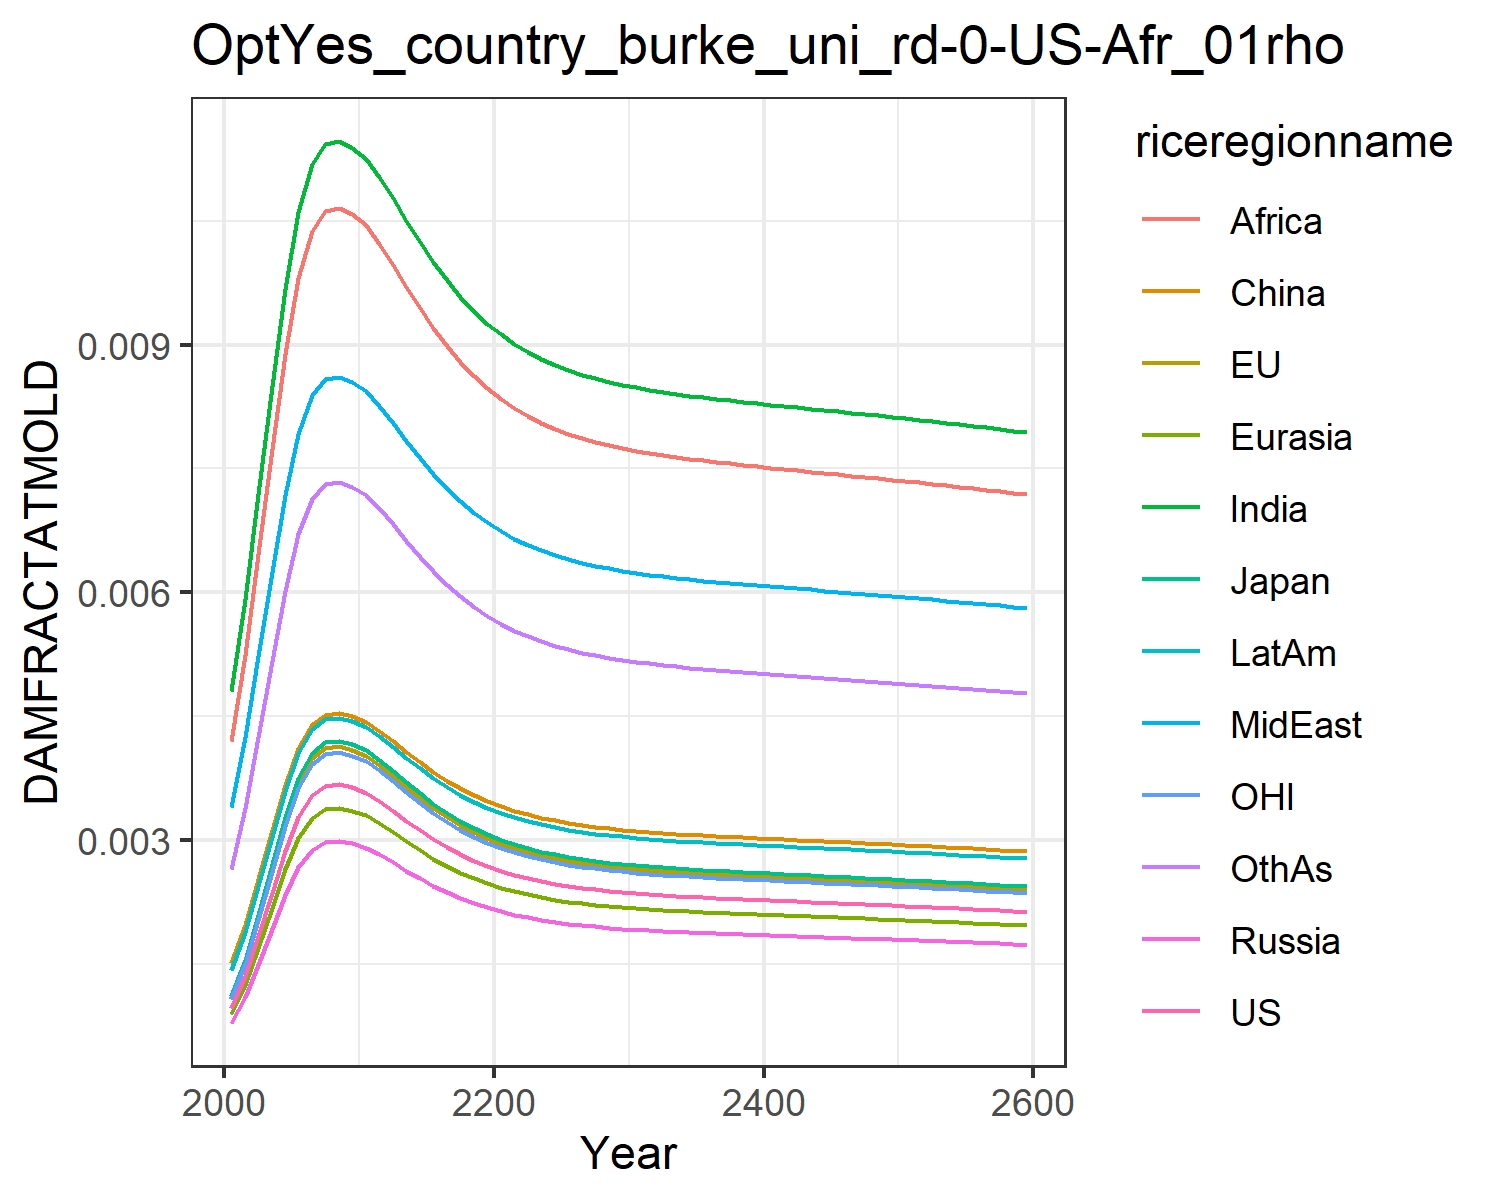

The table this chart was drawn from, first rows:
0.0009741914751707755, 0.0010960982548936173, 0.0011141127717951577, 0.0007926376142238073, 0.0008988246313217726, 0.0015184808065927108, 0.004803093316816623, 0.0033998963496381673, 0.004196310982627154, 0.0014323266191105083, 0.0010773810546510498, 0.0026515942275779415
0.001358, 0.001528, 0.001553, 0.001105, 0.001253, 0.001978, 0.005919, 0.004247, 0.005246, 0.001889, 0.001502, 0.003386
0.001837, 0.002067, 0.002101, 0.001495, 0.001695, 0.00253, 0.007193, 0.005229, 0.006463, 0.002442, 0.002032, 0.004254
0.002367, 0.002664, 0.002708, 0.001926, 0.002184, 0.003123, 0.008501, 0.006252, 0.007732, 0.00304, 0.002618, 0.005175
0.002871, 0.00323, 0.003283, 0.002336, 0.002648, 0.003673, 0.009676, 0.00718, 0.008884, 0.003599, 0.003175, 0.006021
0.003283, 0.003694, 0.003755, 0.002671, 0.003029, 0.004118, 0.0106, 0.007918, 0.0098, 0.004052, 0.003631, 0.006701
0.003548, 0.003992, 0.004058, 0.002887, 0.003274, 0.004402, 0.01118, 0.008383, 0.01038, 0.004341, 0.003924, 0.007132
0.00366, 0.004118, 0.004186, 0.002978, 0.003377, 0.004521, 0.01143, 0.008577, 0.01062, 0.004462, 0.004048, 0.007313
0.003676, 0.004136, 0.004204, 0.002991, 0.003392, 0.004538, 0.01146, 0.008605, 0.01065, 0.004479, 0.004066, 0.007339
0.003639, 0.004095, 0.004162, 0.002961, 0.003358, 0.004498, 0.01138, 0.008541, 0.01057, 0.004439, 0.004025, 0.007279
0.003578, 0.004026, 0.004092, 0.002911, 0.003301, 0.004433, 0.01125, 0.008434, 0.01044, 0.004373, 0.003957, 0.00718
0.003477, 0.003912, 0.003976, 0.002829, 0.003208, 0.004326, 0.01103, 0.008258, 0.01022, 0.004263, 0.003845, 0.007016
0.003359, 0.003779, 0.003841, 0.002733, 0.003099, 0.004199, 0.01077, 0.008051, 0.009965, 0.004134, 0.003714, 0.006824
0.003237, 0.003642, 0.003702, 0.002634, 0.002987, 0.004069, 0.0105, 0.007837, 0.009699, 0.004001, 0.00358, 0.006626
0.00312, 0.003511, 0.003568, 0.002539, 0.002879, 0.003943, 0.01024, 0.007629, 0.009441, 0.003873, 0.003451, 0.006434
0.003012, 0.003389, 0.003445, 0.002451, 0.002779, 0.003827, 0.009997, 0.007435, 0.009201, 0.003755, 0.003331, 0.006256
0.002915, 0.003279, 0.003333, 0.002372, 0.002689, 0.003721, 0.009777, 0.00726, 0.008983, 0.003647, 0.003223, 0.006095
0.002828, 0.003182, 0.003235, 0.002301, 0.00261, 0.003628, 0.00958, 0.007104, 0.008789, 0.003552, 0.003128, 0.005951
0.002753, 0.003097, 0.003148, 0.00224, 0.00254, 0.003545, 0.009406, 0.006966, 0.008618, 0.003469, 0.003044, 0.005825
0.002687, 0.003024, 0.003073, 0.002186, 0.002479, 0.003474, 0.009254, 0.006846, 0.008469, 0.003396, 0.002972, 0.005715
0.002631, 0.00296, 0.003008, 0.00214, 0.002427, 0.003412, 0.009122, 0.006742, 0.00834, 0.003333, 0.002909, 0.00562
0.002582, 0.002905, 0.002953, 0.002101, 0.002382, 0.003359, 0.009009, 0.006652, 0.008228, 0.003279, 0.002855, 0.005538
0.00254, 0.002858, 0.002905, 0.002067, 0.002344, 0.003313, 0.00891, 0.006574, 0.008132, 0.003233, 0.002809, 0.005468
0.002504, 0.002818, 0.002864, 0.002037, 0.00231, 0.003273, 0.008826, 0.006508, 0.008049, 0.003193, 0.002769, 0.005407
0.002473, 0.002783, 0.002829, 0.002012, 0.002282, 0.00324, 0.008753, 0.00645, 0.007978, 0.003159, 0.002735, 0.005355
0.002447, 0.002753, 0.002798, 0.001991, 0.002258, 0.00321, 0.008691, 0.006401, 0.007917, 0.003129, 0.002706, 0.00531
0.002424, 0.002727, 0.002772, 0.001972, 0.002237, 0.003185, 0.008636, 0.006358, 0.007864, 0.003104, 0.002681, 0.005271
0.002404, 0.002705, 0.00275, 0.001956, 0.002218, 0.003164, 0.008589, 0.006321, 0.007818, 0.003082, 0.002659, 0.005238
0.002387, 0.002686, 0.00273, 0.001942, 0.002203, 0.003145, 0.008548, 0.006289, 0.007778, 0.003063, 0.00264, 0.005208
0.002372, 0.002669, 0.002713, 0.00193, 0.002189, 0.003128, 0.008513, 0.006261, 0.007743, 0.003046, 0.002623, 0.005183
0.002359, 0.002654, 0.002698, 0.001919, 0.002176, 0.003113, 0.008481, 0.006236, 0.007712, 0.003031, 0.002609, 0.00516
0.002347, 0.002641, 0.002684, 0.00191, 0.002166, 0.0031, 0.008452, 0.006214, 0.007684, 0.003018, 0.002596, 0.00514
0.002336, 0.002629, 0.002672, 0.001901, 0.002156, 0.003089, 0.008427, 0.006194, 0.007659, 0.003006, 0.002584, 0.005122
0.002327, 0.002618, 0.002661, 0.001893, 0.002147, 0.003078, 0.008404, 0.006175, 0.007637, 0.002995, 0.002573, 0.005105
0.002318, 0.002608, 0.002651, 0.001886, 0.002138, 0.003068, 0.008382, 0.006158, 0.007616, 0.002985, 0.002563, 0.00509
0.002309, 0.002598, 0.002641, 0.001879, 0.002131, 0.003059, 0.008362, 0.006143, 0.007596, 0.002976, 0.002554, 0.005075
0.002302, 0.00259, 0.002632, 0.001873, 0.002124, 0.00305, 0.008343, 0.006128, 0.007578, 0.002967, 0.002545, 0.005062
0.002294, 0.002581, 0.002624, 0.001867, 0.002117, 0.003042, 0.008325, 0.006114, 0.00756, 0.002958, 0.002537, 0.005049
0.002287, 0.002573, 0.002615, 0.001861, 0.00211, 0.003034, 0.008308, 0.0061, 0.007543, 0.00295, 0.002529, 0.005037
0.00228, 0.002565, 0.002607, 0.001855, 0.002103, 0.003026, 0.008291, 0.006087, 0.007527, 0.002942, 0.002521, 0.005025
0.002273, 0.002557, 0.002599, 0.001849, 0.002097, 0.003018, 0.008274, 0.006074, 0.007511, 0.002935, 0.002514, 0.005013
0.002266, 0.00255, 0.002592, 0.001844, 0.002091, 0.003011, 0.008257, 0.006061, 0.007495, 0.002927, 0.002506, 0.005001
0.002259, 0.002542, 0.002584, 0.001838, 0.002085, 0.003003, 0.008241, 0.006048, 0.007479, 0.002919, 0.002499, 0.00499
0.002253, 0.002535, 0.002576, 0.001833, 0.002078, 0.002996, 0.008225, 0.006035, 0.007463, 0.002912, 0.002491, 0.004978
0.002246, 0.002527, 0.002568, 0.001827, 0.002072, 0.002988, 0.008208, 0.006022, 0.007447, 0.002904, 0.002484, 0.004966
0.002239, 0.002519, 0.002561, 0.001822, 0.002066, 0.002981, 0.008192, 0.006009, 0.007431, 0.002897, 0.002476, 0.004955
0.002232, 0.002512, 0.002553, 0.001816, 0.00206, 0.002973, 0.008175, 0.005996, 0.007414, 0.002889, 0.002469, 0.004943
0.002225, 0.002504, 0.002545, 0.001811, 0.002053, 0.002965, 0.008158, 0.005983, 0.007398, 0.002881, 0.002461, 0.004931
0.002218, 0.002496, 0.002537, 0.001805, 0.002047, 0.002957, 0.008141, 0.00597, 0.007382, 0.002873, 0.002453, 0.004919
0.002211, 0.002488, 0.002529, 0.001799, 0.00204, 0.00295, 0.008124, 0.005956, 0.007365, 0.002865, 0.002445, 0.004907
0.002204, 0.00248, 0.002521, 0.001793, 0.002034, 0.002942, 0.008107, 0.005942, 0.007348, 0.002857, 0.002438, 0.004894
0.002197, 0.002472, 0.002512, 0.001787, 0.002027, 0.002934, 0.008089, 0.005929, 0.007331, 0.002849, 0.002429, 0.004882
0.002189, 0.002463, 0.002504, 0.001781, 0.00202, 0.002925, 0.008071, 0.005915, 0.007313, 0.002841, 0.002421, 0.004869
0.002182, 0.002455, 0.002495, 0.001775, 0.002013, 0.002917, 0.008053, 0.0059, 0.007296, 0.002832, 0.002413, 0.004856
0.002174, 0.002447, 0.002487, 0.001769, 0.002006, 0.002909, 0.008035, 0.005886, 0.007278, 0.002824, 0.002405, 0.004843
0.002167, 0.002438, 0.002478, 0.001763, 0.001999, 0.0029, 0.008016, 0.005871, 0.00726, 0.002815, 0.002396, 0.00483
0.002159, 0.002429, 0.002469, 0.001757, 0.001992, 0.002892, 0.007997, 0.005857, 0.007241, 0.002807, 0.002388, 0.004817
0.002151, 0.002421, 0.00246, 0.00175, 0.001985, 0.002883, 0.007978, 0.005842, 0.007223, 0.002798, 0.002379, 0.004804
0.002144, 0.002412, 0.002451, 0.001744, 0.001978, 0.002874, 0.007959, 0.005827, 0.007204, 0.002789, 0.002371, 0.00479
0.002136, 0.002403, 0.002442, 0.001738, 0.00197, 0.002865, 0.007939, 0.005811, 0.007185, 0.00278, 0.002362, 0.004776
